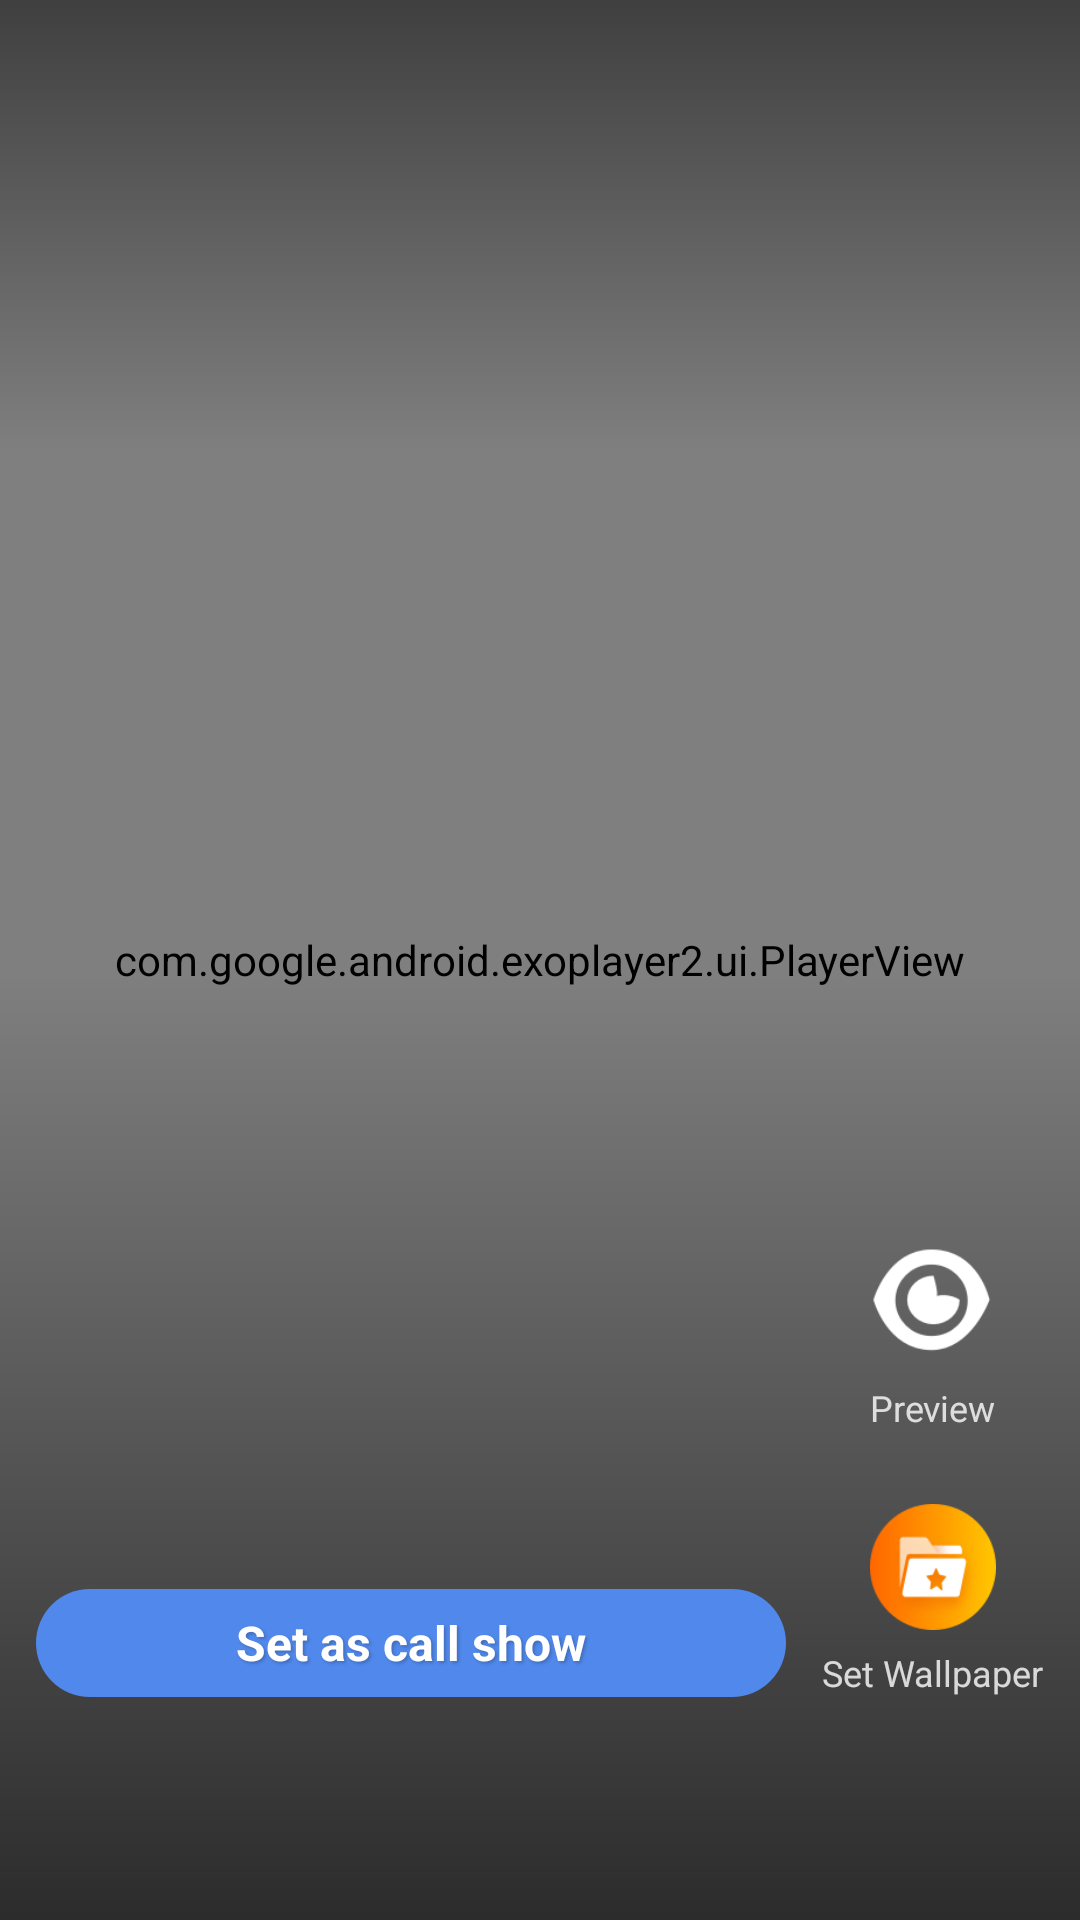

Produce the Android XML layout that renders to this screen, including the resource entries it uses.
<!-- AndroidManifest.xml: application theme AppTheme -->
<!-- res/layout/fragment_video_layout.xml -->
<?xml version="1.0" encoding="utf-8"?>
<layout xmlns:app="http://schemas.android.com/apk/res-auto"
    xmlns:tools="http://schemas.android.com/tools">

    <androidx.constraintlayout.widget.ConstraintLayout xmlns:android="http://schemas.android.com/apk/res/android"
        android:layout_width="match_parent"
        android:layout_height="match_parent"
        android:background="@color/white">

        <com.google.android.exoplayer2.ui.PlayerView
            android:id="@+id/player_view"
            android:layout_width="match_parent"
            android:layout_height="match_parent"
            android:background="@android:color/transparent"
            app:layout_constraintBottom_toBottomOf="parent"
            app:layout_constraintEnd_toEndOf="parent"
            app:layout_constraintStart_toStartOf="parent"
            app:layout_constraintTop_toTopOf="parent"
            app:resize_mode="fixed_height"
            app:show_shuffle_button="true"
            app:show_subtitle_button="true"
            app:shutter_background_color="@android:color/transparent"
            app:surface_type="texture_view"
            app:use_controller="false" />

        <ImageView
            android:id="@+id/iv_placeholder"
            android:layout_width="match_parent"
            android:layout_height="match_parent"
            android:scaleType="centerCrop"
            app:layout_constraintBottom_toBottomOf="parent"
            app:layout_constraintEnd_toEndOf="parent"
            app:layout_constraintStart_toStartOf="parent"
            app:layout_constraintTop_toTopOf="parent"
            tools:ignore="ContentDescription" />

        <View
            android:layout_width="match_parent"
            android:layout_height="0dp"
            android:background="@drawable/bg_video_top"
            app:layout_constraintDimensionRatio="1:0.42"
            app:layout_constraintEnd_toEndOf="parent"
            app:layout_constraintStart_toStartOf="parent"
            app:layout_constraintTop_toTopOf="parent" />

        <View
            android:layout_width="match_parent"
            android:layout_height="0dp"
            android:background="@drawable/bg_video_bottom"
            app:layout_constraintBottom_toBottomOf="parent"
            app:layout_constraintDimensionRatio="1:0.88"
            app:layout_constraintEnd_toEndOf="parent"
            app:layout_constraintStart_toStartOf="parent" />

        <LinearLayout
            android:id="@+id/ll_preview"
            android:layout_width="wrap_content"
            android:layout_height="wrap_content"
            android:layout_marginBottom="@dimen/dp_24"
            android:orientation="vertical"
            app:layout_constraintBottom_toTopOf="@id/ll_setting_wallpaper"
            app:layout_constraintEnd_toEndOf="@id/ll_setting_wallpaper"
            app:layout_constraintStart_toStartOf="@id/ll_setting_wallpaper"
            tools:ignore="UseCompoundDrawables">

            <ImageView
                android:layout_width="@dimen/dp_42"
                android:layout_height="@dimen/dp_42"
                android:layout_gravity="center"
                android:src="@drawable/ic_recommend_preview"
                tools:ignore="ContentDescription" />

            <TextView
                style="@style/TextAppearance.AppCompat.Medium"
                android:layout_width="wrap_content"
                android:layout_height="wrap_content"
                android:layout_gravity="center"
                android:layout_marginTop="@dimen/dp_6"
                android:shadowColor="@color/black_alpha_20"
                android:shadowDx="2"
                android:shadowDy="2"
                android:text="@string/preview"
                android:textColor="@color/white_alpha_80"
                android:textSize="@dimen/sp_12" />
        </LinearLayout>

        <LinearLayout
            android:id="@+id/ll_setting_wallpaper"
            android:layout_width="wrap_content"
            android:layout_height="wrap_content"
            android:layout_marginEnd="@dimen/dp_12"
            android:orientation="vertical"
            app:layout_constraintBottom_toBottomOf="@id/tv_setting_call_show"
            app:layout_constraintEnd_toEndOf="parent"
            tools:ignore="UseCompoundDrawables">

            <ImageView
                android:layout_width="@dimen/dp_42"
                android:layout_height="@dimen/dp_42"
                android:layout_gravity="center"
                android:src="@drawable/ic_recommend_wallpaper"
                tools:ignore="ContentDescription" />

            <TextView
                style="@style/TextAppearance.AppCompat.Medium"
                android:layout_width="wrap_content"
                android:layout_height="wrap_content"
                android:layout_gravity="center"
                android:layout_marginTop="@dimen/dp_6"
                android:shadowColor="@color/black_alpha_20"
                android:shadowDx="2"
                android:shadowDy="2"
                android:text="@string/set_up_wallpaper"
                android:textColor="@color/white_alpha_80"
                android:textSize="@dimen/sp_12" />
        </LinearLayout>

        <TextView
            android:id="@+id/tv_title"
            style="@style/TextAppearance.AppCompat.Medium"
            android:layout_width="0dp"
            android:layout_height="wrap_content"
            android:layout_marginStart="@dimen/dp_12"
            android:layout_marginEnd="@dimen/dp_12"
            android:layout_marginBottom="@dimen/dp_14"
            android:ellipsize="end"
            android:gravity="start"
            android:maxLines="4"
            android:textColor="@color/white"
            android:textSize="@dimen/sp_16"
            android:textStyle="bold"
            app:layout_constraintBottom_toTopOf="@id/tv_setting_call_show"
            app:layout_constraintEnd_toStartOf="@id/ll_setting_wallpaper"
            app:layout_constraintStart_toStartOf="@id/tv_setting_call_show" />

        <TextView
            android:id="@+id/tv_setting_call_show"
            android:layout_width="0dp"
            android:layout_height="wrap_content"
            android:layout_marginStart="@dimen/dp_12"
            android:layout_marginEnd="@dimen/dp_12"
            android:layout_marginBottom="@dimen/dp_26"
            android:background="@drawable/bg_recommend_bth"
            android:gravity="center"
            android:minWidth="166dp"
            android:minHeight="@dimen/dp_36"
            android:shadowColor="@color/black_alpha_20"
            android:shadowDx="2"
            android:shadowDy="2"
            android:shadowRadius="2.0"
            android:text="@string/setting_call_show"
            android:textColor="@color/white"
            android:textSize="@dimen/sp_16"
            android:textStyle="bold"
            app:layout_constraintBottom_toTopOf="@id/bottom_view"
            app:layout_constraintEnd_toStartOf="@id/ll_setting_wallpaper"
            app:layout_constraintStart_toStartOf="parent" />

        <com.epiphany.callshow.widget.VideoLoadingView
            android:id="@+id/loading_view"
            android:layout_width="match_parent"
            android:layout_height="wrap_content"
            android:layout_marginBottom="@dimen/dp_1"
            android:visibility="gone"
            app:layout_constraintBottom_toTopOf="@id/bottom_view"
            app:layout_constraintEnd_toEndOf="parent"
            app:layout_constraintStart_toStartOf="parent"
            app:minHeight="@dimen/dp_3" />

        <View
            android:id="@+id/bottom_view"
            android:layout_width="match_parent"
            android:layout_height="1px"
            android:layout_marginBottom="@dimen/home_bottom_bar_height"
            app:layout_constraintBottom_toBottomOf="parent"
            app:layout_constraintEnd_toEndOf="parent"
            app:layout_constraintStart_toStartOf="parent" />
    </androidx.constraintlayout.widget.ConstraintLayout>
</layout>
<!-- resources referenced by this layout -->
<resources>
  <color name="black_alpha_20">#33000000</color>
  <color name="white">#FFFFFFFF</color>
  <color name="white_alpha_80">#CCFFFFFF</color>
  <dimen name="dp_1">1dp</dimen>
  <dimen name="dp_12">12dp</dimen>
  <dimen name="dp_14">14dp</dimen>
  <dimen name="dp_24">24dp</dimen>
  <dimen name="dp_26">26dp</dimen>
  <dimen name="dp_3">3dp</dimen>
  <dimen name="dp_36">36dp</dimen>
  <dimen name="dp_42">42dp</dimen>
  <dimen name="dp_6">6dp</dimen>
  <dimen name="home_bottom_bar_height">48dp</dimen>
  <dimen name="sp_12">12sp</dimen>
  <dimen name="sp_16">16sp</dimen>
  <!-- drawable bg_recommend_bth (drawable) -->
  <?xml version="1.0" encoding="utf-8"?>
  <shape xmlns:android="http://schemas.android.com/apk/res/android">
      <solid android:color="@color/theme_color" />
      <corners android:radius="@dimen/dp_18" />
  </shape>
  <!-- drawable bg_video_bottom (drawable) -->
  <?xml version="1.0" encoding="utf-8"?>
  <shape xmlns:android="http://schemas.android.com/apk/res/android">
      <gradient
          android:angle="270"
          android:endColor="#A8000000"
          android:startColor="#00000000" />
  </shape>
  <!-- drawable bg_video_top (drawable) -->
  <?xml version="1.0" encoding="utf-8"?>
  <shape xmlns:android="http://schemas.android.com/apk/res/android">
      <gradient
          android:angle="90"
          android:endColor="#80000000"
          android:startColor="#00000000" />
  </shape>
  <!-- drawable ic_recommend_preview: png bitmap (drawable-xxhdpi, 1450 bytes) -->
  <!-- drawable ic_recommend_wallpaper: png bitmap (drawable-xxhdpi, 4339 bytes) -->
  <string name="preview">Preview</string>
  <string name="set_up_wallpaper">Set Wallpaper</string>
  <string name="setting_call_show">Set as call show</string>
  <style name="AppTheme" parent="Theme.AppCompat.Light.NoActionBar">
          
          <item name="colorPrimary">@color/colorPrimary</item>
          <item name="colorPrimaryDark">@color/colorPrimaryDark</item>
          <item name="colorAccent">@color/colorAccent</item>
      </style>
  <color name="theme_color">#5188EB</color>
  <dimen name="dp_18">18dp</dimen>
  <color name="colorPrimary">@android:color/white</color>
  <color name="colorPrimaryDark">@android:color/white</color>
  <color name="colorAccent">#10000000</color>
</resources>
